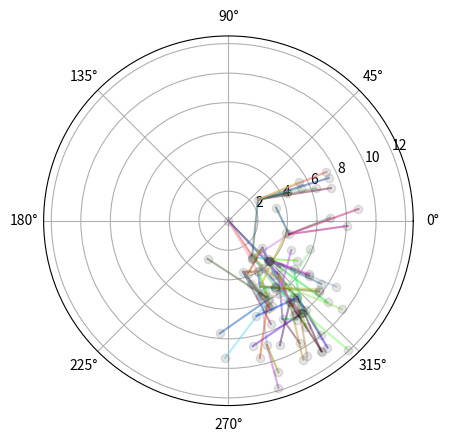

Write Python code to recreate this figure.
import matplotlib.pyplot as plt
import random
import math

class Node:
    def __init__(self, parent, theta_coord, r_coord, num_kids, steps, gen):
        self.parent = parent
        self.theta_coord = theta_coord
        self.r_coord = r_coord
        self.num_kids = num_kids
        self.next = []
        self.steps = steps
        self.gen = gen

root = Node(None, 0, 0, random.randint(1, 10), random.randint(1, 5), 0)
lst = [root]
count = 0

while count < len(lst):
    cur_gen = lst[count].gen + 1
    prev_r = lst[count].r_coord
    prev_theta = lst[count].theta_coord
    prev_x = prev_r * math.cos(prev_theta)
    prev_y = prev_r * math.sin(prev_theta)
    for i in range(lst[count].num_kids):
        if (i == 0 and lst[count].parent == None):
            angle = math.radians(random.randint(1, 360))
        elif (i == 0):
            for j in range(lst[count].parent.num_kids):
                if lst[count].parent.next[j] is lst[count]:
                    angle = math.radians(random.randint(int(360 / lst[count].parent.num_kids) * j - 10, int(360 / lst[count].parent.num_kids) * j + 10))
        else:
            angle = math.radians(random.randint(int(math.degrees(lst[count].next[0].theta_coord)) - 10, int(math.degrees(lst[count].next[0].theta_coord)) + 10))
        num_steps = random.randint(1, 5)
        cur_x = prev_x + num_steps * math.cos(angle)
        cur_y = prev_y + num_steps * math.sin(angle)
        cur_r = math.sqrt(cur_x**2 + cur_y**2)
        cur_theta = math.atan2(cur_y, cur_x)
        if cur_gen == 3:
            cur_node = Node(lst[count], cur_theta, cur_r, 0, num_steps, cur_gen)
        elif cur_r > 5:
            cur_node = Node(lst[count], cur_theta, cur_r, 2, num_steps, cur_gen)
        else:
            cur_node = Node(lst[count], cur_theta, cur_r, random.randint(1, 10), num_steps, cur_gen)
        lst[count].next.append(cur_node)
        lst.append(cur_node)
    count += 1

for node in lst:
    plt.polar(node.theta_coord, node.r_coord, 'o', color=(0, 0, 0, 0.1))
    for kid in node.next:
        plt.polar([node.theta_coord, kid.theta_coord], [node.r_coord, kid.r_coord], color=(random.random(), random.random(), random.random(), 0.5))

plt.show()
